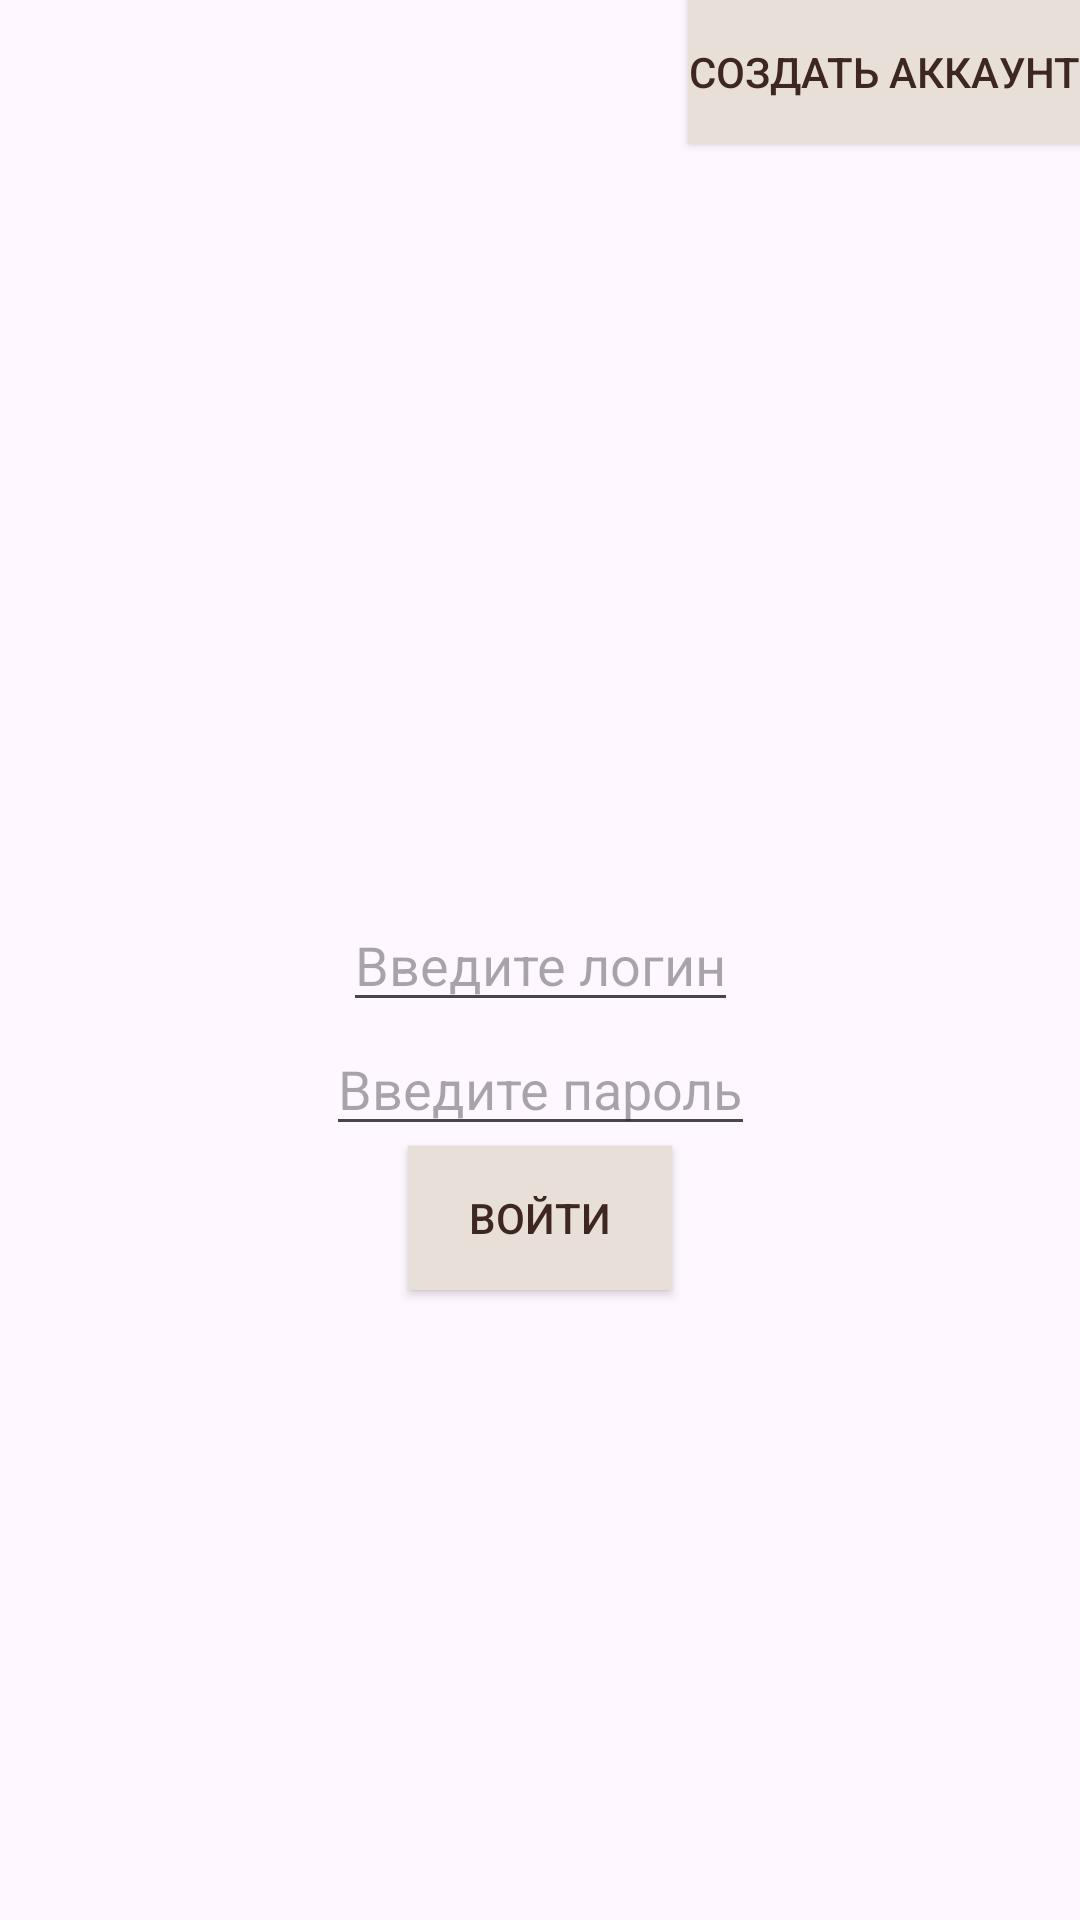

Reconstruct the res/layout file that produces this screen, plus the resources it refers to.
<!-- AndroidManifest.xml: application theme Theme.MyApplication -->
<!-- res/layout/activity_registration.xml -->
<?xml version="1.0" encoding="utf-8"?>
<androidx.constraintlayout.widget.ConstraintLayout xmlns:android="http://schemas.android.com/apk/res/android"
    xmlns:app="http://schemas.android.com/apk/res-auto"
    xmlns:tools="http://schemas.android.com/tools"
    android:id="@+id/main"
    android:layout_width="match_parent"
    android:layout_height="match_parent"
    tools:context=".RegistrationActivity">

    <EditText
        android:id="@+id/username"
        android:layout_width="wrap_content"
        android:layout_height="wrap_content"
        android:hint="Введите логин"
        app:layout_constraintBottom_toBottomOf="parent"
        app:layout_constraintEnd_toEndOf="parent"
        app:layout_constraintStart_toStartOf="parent"
        app:layout_constraintTop_toTopOf="parent"
        android:inputType="text"
        />

    <EditText
        android:id="@+id/password"
        android:layout_width="wrap_content"
        android:layout_height="wrap_content"
        android:hint="Введите пароль"
        android:inputType="textPassword"
        app:layout_constraintEnd_toEndOf="parent"
        app:layout_constraintStart_toStartOf="parent"
        app:layout_constraintTop_toBottomOf="@+id/username" />

    <androidx.appcompat.widget.AppCompatButton
        android:id="@+id/authorizationButton"
        android:layout_width="wrap_content"
        android:layout_height="wrap_content"
        android:background="#E8E0D8"
        android:text="Войти"
        android:textColor="#3E2723"
        android:textSize="14sp"
        app:layout_constraintEnd_toEndOf="parent"
        app:layout_constraintStart_toStartOf="parent"
        app:layout_constraintTop_toBottomOf="@+id/password" />

    <androidx.appcompat.widget.AppCompatButton
        android:id="@+id/registrationButton"
        android:layout_width="wrap_content"
        android:layout_height="wrap_content"
        android:background="#E8E0D8"
        android:text="Создать аккаунт"
        android:textColor="#3E2723"
        android:textSize="14sp"
        app:layout_constraintEnd_toEndOf="parent"
        app:layout_constraintTop_toTopOf="parent" />
</androidx.constraintlayout.widget.ConstraintLayout>
<!-- resources referenced by this layout -->
<resources>
  <style name="Theme.MyApplication" parent="Base.Theme.MyApplication" />
  <style name="Base.Theme.MyApplication" parent="Theme.Material3.DayNight.NoActionBar">
          <item name="colorPrimary">#3F51B5</item>
          <item name="colorPrimaryDark">#303F9F</item>
          <item name="colorAccent">#FF4081</item>
          
      </style>
</resources>
